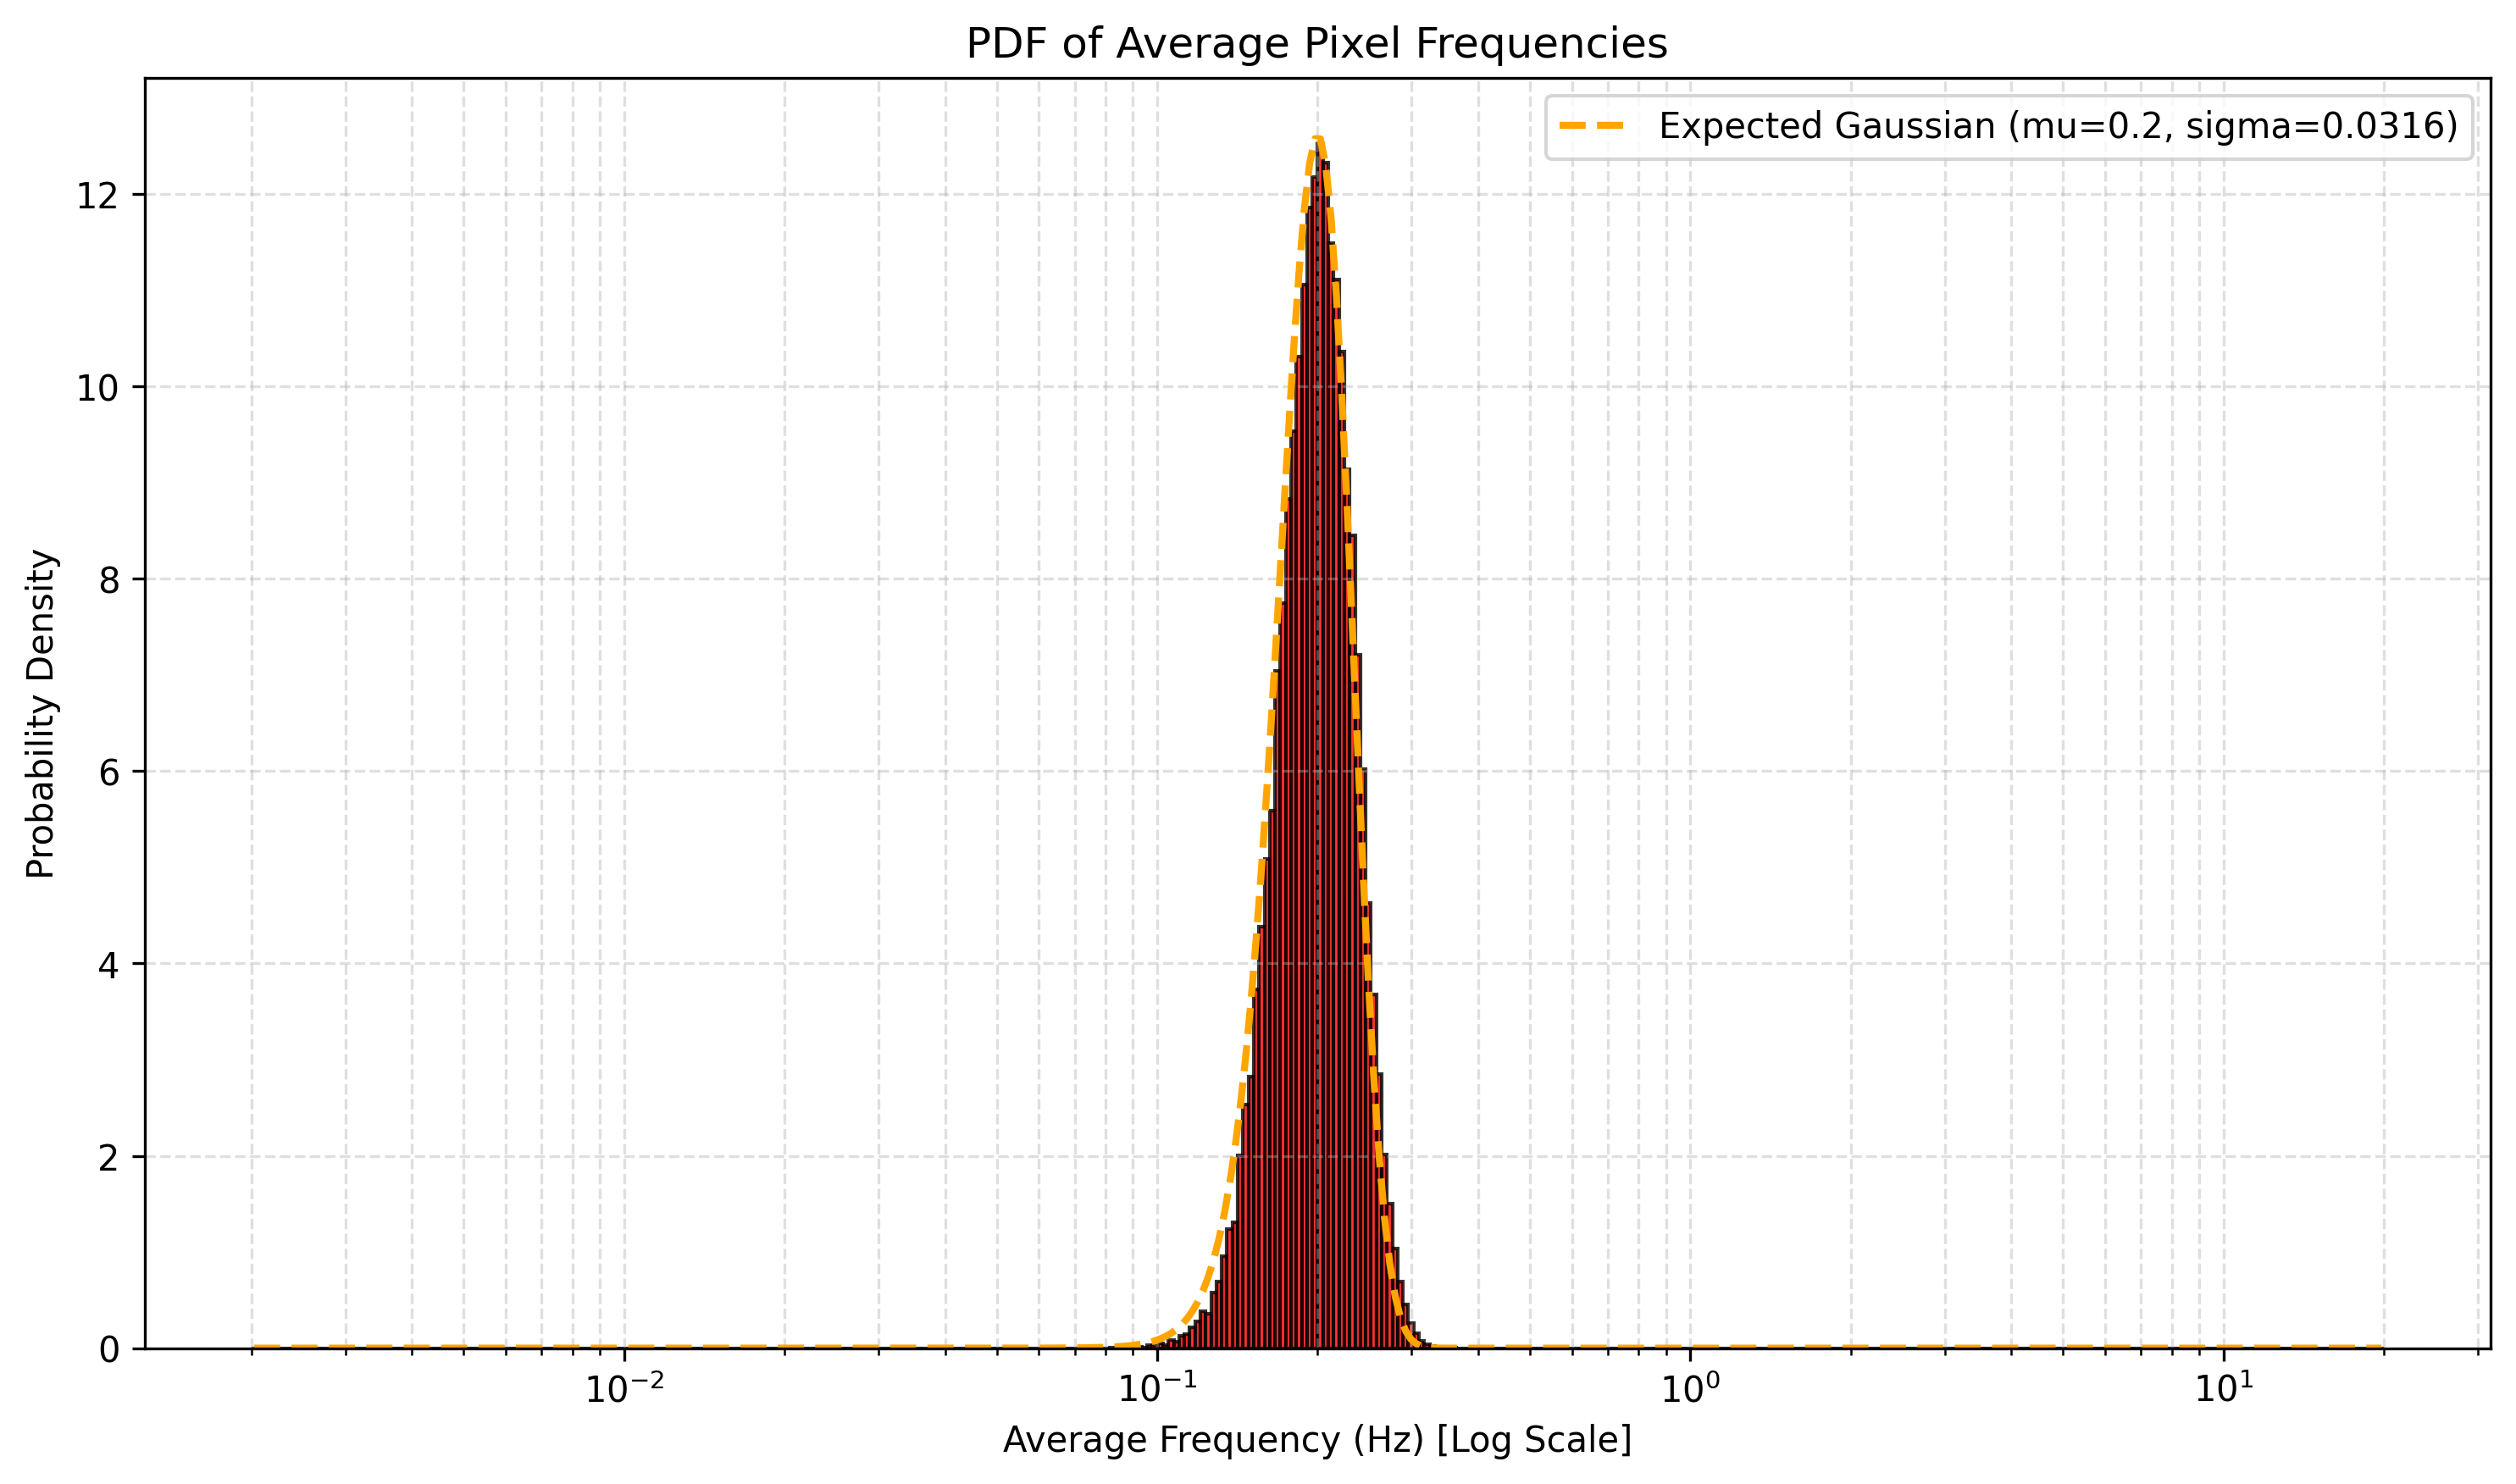

The table this chart was drawn from, first rows:
bin, left, right, data, expected
0, -2.699, -2.689, 0.0, 3.8893327966398205e-08
1, -2.689, -2.679, 0.0, 3.925747441147124e-08
2, -2.679, -2.669, 0.0, 3.963496054231723e-08
3, -2.669, -2.659, 0.0, 4.002273859785969e-08
4, -2.659, -2.649, 0.0, 4.042557639422015e-08
5, -2.649, -2.639, 0.0, 4.0840313280340964e-08
6, -2.639, -2.629, 0.0, 4.1269189766809346e-08
7, -2.629, -2.619, 0.0, 4.171316141743891e-08
8, -2.619, -2.609, 0.0, 4.217203129625403e-08
9, -2.609, -2.599, 0.0, 4.2646510828275364e-08
10, -2.599, -2.589, 0.0, 4.3138114830181606e-08
11, -2.589, -2.579, 0.0, 4.3646288888800895e-08
12, -2.579, -2.569, 0.0, 4.417224994540713e-08
13, -2.569, -2.559, 0.0, 4.471701798118605e-08
14, -2.559, -2.549, 0.0, 4.5281429253679527e-08
15, -2.549, -2.539, 0.0, 4.586530530099483e-08
16, -2.539, -2.529, 0.0, 4.6472507158683503e-08
17, -2.529, -2.519, 0.0, 4.709919467264761e-08
18, -2.519, -2.509, 0.0, 4.77512123868725e-08
19, -2.509, -2.499, 0.0, 4.842607763719696e-08
20, -2.499, -2.489, 0.0, 4.9127427731877694e-08
21, -2.489, -2.479, 0.0, 4.9854780736603774e-08
22, -2.479, -2.469, 0.0, 5.0609725604029594e-08
23, -2.469, -2.459, 0.0, 5.1393579682227975e-08
24, -2.459, -2.449, 0.0, 5.220877846070574e-08
25, -2.449, -2.439, 0.0, 5.3055386566796575e-08
26, -2.439, -2.429, 0.0, 5.3935934027519696e-08
27, -2.429, -2.419, 0.0, 5.485193068491148e-08
28, -2.419, -2.409, 0.0, 5.5803964085146786e-08
29, -2.409, -2.399, 0.0, 5.679545787398905e-08
30, -2.399, -2.389, 0.0, 5.7827562620925886e-08
31, -2.389, -2.379, 0.0, 5.890347626887141e-08
32, -2.379, -2.369, 0.0, 6.002306593058467e-08
33, -2.369, -2.359, 0.0, 6.119158414300283e-08
34, -2.359, -2.349, 0.0, 6.240979051131437e-08
35, -2.349, -2.339, 0.0, 6.368081603892163e-08
36, -2.339, -2.329, 0.0, 6.500728093162412e-08
37, -2.329, -2.319, 0.0, 6.639285363161652e-08
38, -2.319, -2.309, 0.0, 6.784012275731552e-08
39, -2.309, -2.299, 0.0, 6.935311950895221e-08
40, -2.299, -2.289, 0.0, 7.09352334149013e-08
41, -2.289, -2.279, 0.0, 7.259064568238247e-08
42, -2.279, -2.269, 0.0, 7.432330537421564e-08
43, -2.269, -2.259, 0.0, 7.613869443084856e-08
44, -2.259, -2.249, 0.0, 7.804016044664753e-08
45, -2.249, -2.239, 0.0, 8.003419290020827e-08
46, -2.239, -2.229, 0.0, 8.212631719469195e-08
47, -2.229, -2.219, 0.0, 8.43215614763714e-08
48, -2.219, -2.209, 0.0, 8.662762723084836e-08
49, -2.209, -2.199, 0.0, 8.90503027617918e-08
50, -2.199, -2.189, 0.0, 9.159814731929877e-08
51, -2.189, -2.179, 0.0, 9.427881510235953e-08
52, -2.179, -2.169, 0.0, 9.710089581696957e-08
53, -2.169, -2.159, 0.0, 1.0007339833658133e-07
54, -2.159, -2.149, 0.0, 1.0320666982834618e-07
55, -2.149, -2.139, 0.0, 1.0651251175497413e-07
56, -2.139, -2.129, 0.0, 1.1000131311903017e-07
57, -2.129, -2.119, 0.0, 1.1368629587615706e-07
58, -2.119, -2.109, 0.0, 1.1758185982948183e-07
59, -2.109, -2.099, 0.0, 1.2170243456473786e-07
... 340 more rows
